The GitHub repository SaadQacif/Saad-MLOps-Project contains a labelled image folder "split" with 3 categories: potato early blight, potato late blight, potato healthy. Examples follow, each with its label.

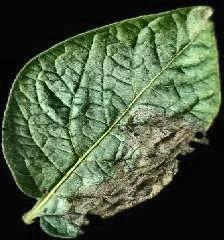
Label: potato late blight

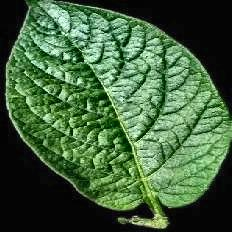
Label: potato healthy

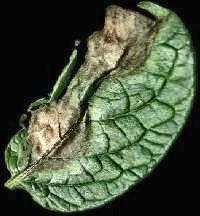
Label: potato late blight

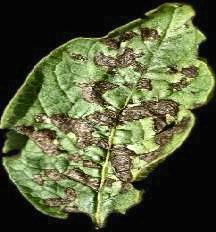
Label: potato early blight

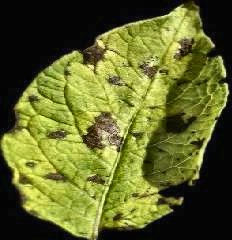
Label: potato early blight

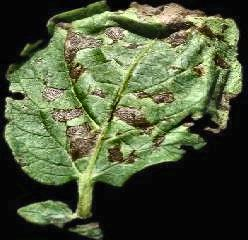
Label: potato early blight
